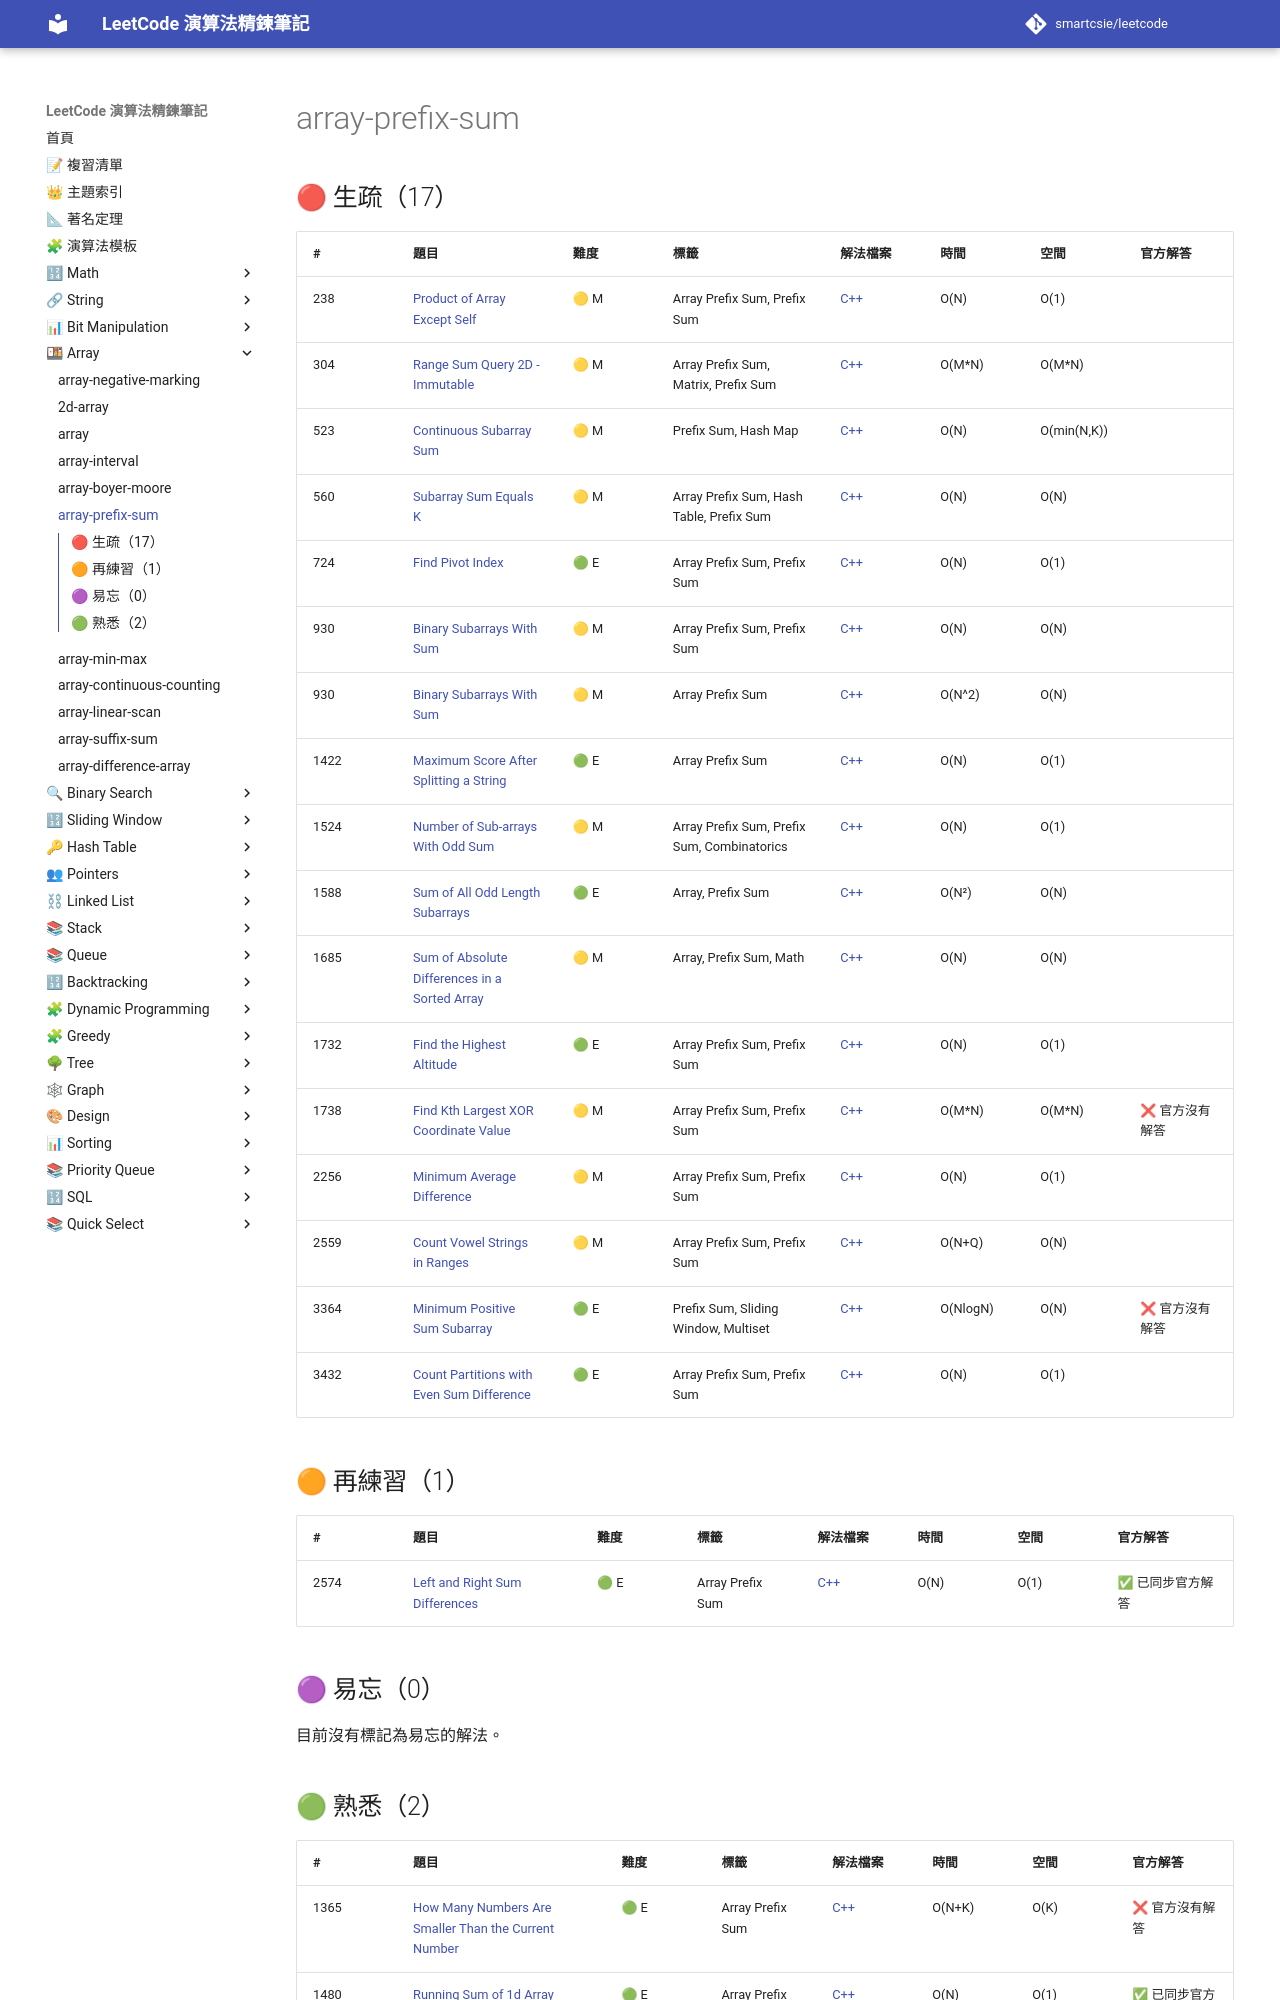

repository: smartcsie/leetcode · page: topics/array-prefix-sum/index.html · generator: mkdocs

# array-prefix-sum

## 🔴 生疏（17）

| # | 題目 | 難度 | 標籤 | 解法檔案 | 時間 | 空間 | 官方解答 |
| --- | --- | --- | --- | --- | --- | --- | --- |
| 238 | [Product of Array Except Self](https://leetcode.com/problems/product-of-array-except-self/) | 🟡 M | Array Prefix Sum, Prefix Sum | [C++](../problems/0238.md) | O(N) | O(1) |  |
| 304 | [Range Sum Query 2D - Immutable](https://leetcode.com/problems/range-sum-query-2d-immutable) | 🟡 M | Array Prefix Sum, Matrix, Prefix Sum | [C++](../problems/0304.md) | O(M\*N) | O(M\*N) |  |
| 523 | [Continuous Subarray Sum](https://leetcode.com/problems/continuous-subarray-sum/) | 🟡 M | Prefix Sum, Hash Map | [C++](../problems/0523.md) | O(N) | O(min(N,K)) |  |
| 560 | [Subarray Sum Equals K](https://leetcode.com/problems/subarray-sum-equals-k) | 🟡 M | Array Prefix Sum, Hash Table, Prefix Sum | [C++](../problems/0560.md) | O(N) | O(N) |  |
| 724 | [Find Pivot Index](https://leetcode.com/problems/find-pivot-index) | 🟢 E | Array Prefix Sum, Prefix Sum | [C++](../problems/0724.md) | O(N) | O(1) |  |
| 930 | [Binary Subarrays With Sum](https://leetcode.com/problems/binary-subarrays-with-sum/) | 🟡 M | Array Prefix Sum, Prefix Sum | [C++](../problems/0930.md) | O(N) | O(N) |  |
| 930 | [Binary Subarrays With Sum](https://leetcode.com/problems/binary-subarrays-with-sum/) | 🟡 M | Array Prefix Sum | [C++](../problems/0930.md) | O(N^2) | O(N) |  |
| 1422 | [Maximum Score After Splitting a String](https://leetcode.com/problems/maximum-score-after-splitting-a-string/) | 🟢 E | Array Prefix Sum | [C++](../problems/1422.md) | O(N) | O(1) |  |
| 1524 | [Number of Sub-arrays With Odd Sum](https://leetcode.com/problems/number-of-sub-arrays-with-odd-sum/) | 🟡 M | Array Prefix Sum, Prefix Sum, Combinatorics | [C++](../problems/1524.md) | O(N) | O(1) |  |
| 1588 | [Sum of All Odd Length Subarrays](https://leetcode.com/problems/sum-of-all-odd-length-subarrays/) | 🟢 E | Array, Prefix Sum | [C++](../problems/1588.md) | O(N²) | O(N) |  |
| 1685 | [Sum of Absolute Differences in a Sorted Array](https://leetcode.com/problems/sum-of-absolute-differences-in-a-sorted-array/) | 🟡 M | Array, Prefix Sum, Math | [C++](../problems/1685.md) | O(N) | O(N) |  |
| 1732 | [Find the Highest Altitude](https://leetcode.com/problems/find-the-highest-altitude/) | 🟢 E | Array Prefix Sum, Prefix Sum | [C++](../problems/1732.md) | O(N) | O(1) |  |
| 1738 | [Find Kth Largest XOR Coordinate Value](https://leetcode.com/problems/find-kth-largest-xor-coordinate-value/) | 🟡 M | Array Prefix Sum, Prefix Sum | [C++](../problems/1738.md) | O(M\*N) | O(M\*N) | ❌ 官方沒有解答 |
| 2256 | [Minimum Average Difference](https://leetcode.com/problems/minimum-average-difference/) | 🟡 M | Array Prefix Sum, Prefix Sum | [C++](../problems/2256.md) | O(N) | O(1) |  |
| 2559 | [Count Vowel Strings in Ranges](https://leetcode.com/problems/count-vowel-strings-in-ranges) | 🟡 M | Array Prefix Sum, Prefix Sum | [C++](../problems/2559.md) | O(N+Q) | O(N) |  |
| 3364 | [Minimum Positive Sum Subarray](https://leetcode.com/problems/minimum-positive-sum-subarray/) | 🟢 E | Prefix Sum, Sliding Window, Multiset | [C++](../problems/3364.md) | O(NlogN) | O(N) | ❌ 官方沒有解答 |
| 3432 | [Count Partitions with Even Sum Difference](https://leetcode.com/problems/count-partitions-with-even-sum-difference/) | 🟢 E | Array Prefix Sum, Prefix Sum | [C++](../problems/3432.md) | O(N) | O(1) |  |

## 🟠 再練習（1）

| # | 題目 | 難度 | 標籤 | 解法檔案 | 時間 | 空間 | 官方解答 |
| --- | --- | --- | --- | --- | --- | --- | --- |
| 2574 | [Left and Right Sum Differences](https://leetcode.com/problems/left-and-right-sum-differences/) | 🟢 E | Array Prefix Sum | [C++](../problems/2574.md) | O(N) | O(1) | ✅ 已同步官方解答 |

## 🟣 易忘（0）

目前沒有標記為易忘的解法。
